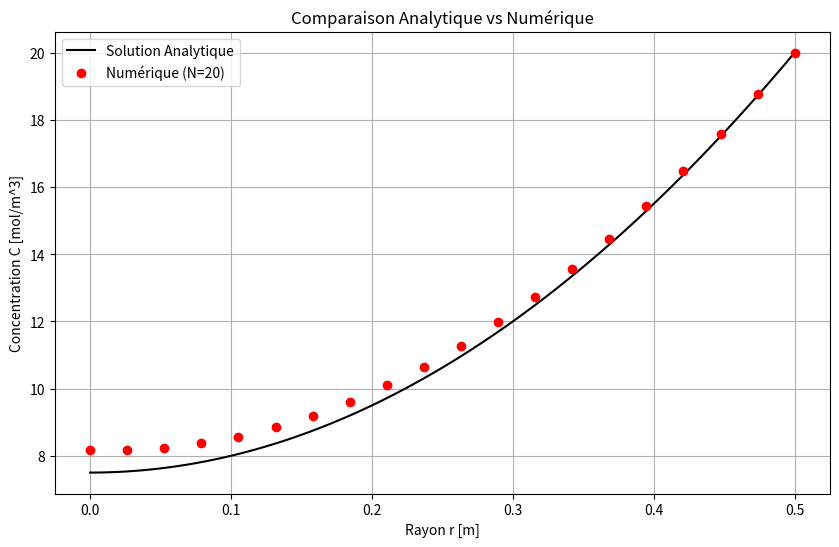
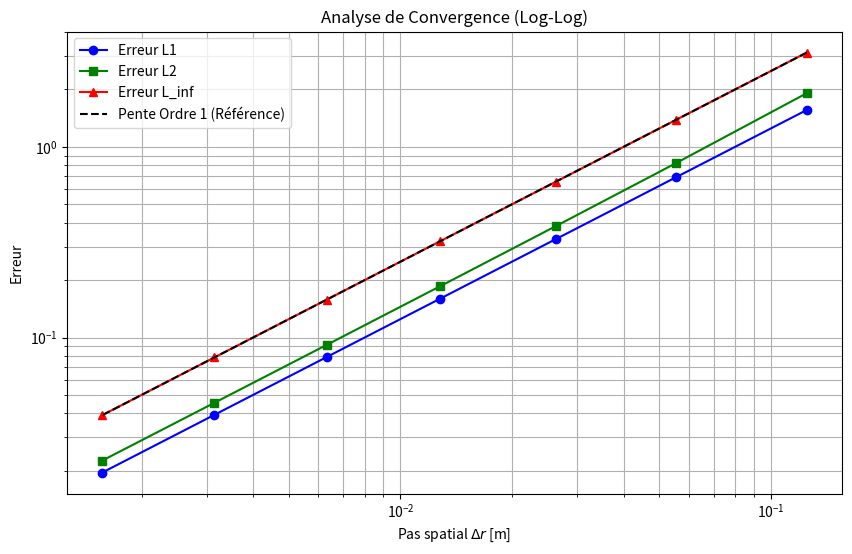
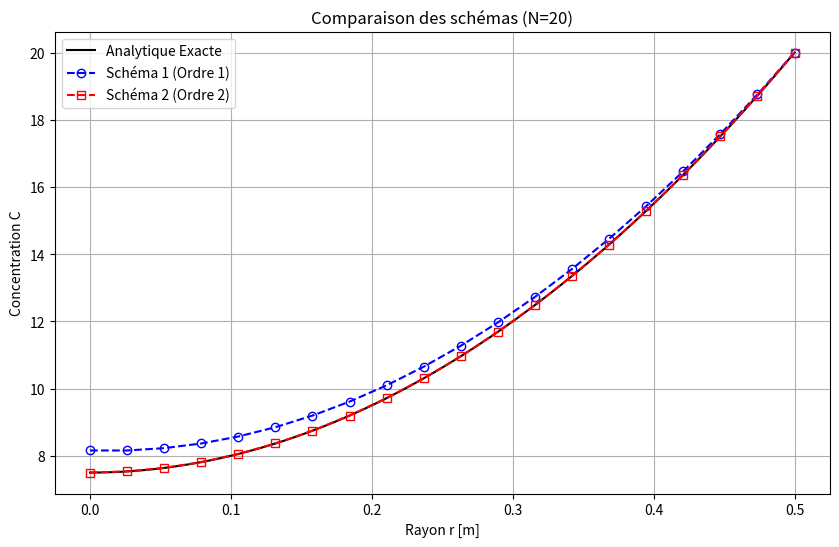

The matplotlib source for these figures, in order:
import numpy as np
import matplotlib.pyplot as plt
import math

# --- Paramètres Physiques ---
Deff = 1e-10        # Coefficient de diffusion effectif [m^2/s]
S = 2e-8            # Terme source constant [mol/m^3/s]
Ce = 20.0           # Concentration à la surface [mol/m^3]
R_pilier = 0.5      # Rayon du pilier (Diamètre = 1m)

# --- Solution Analytique (Eq. 2) ---
def solution_analytique(r):
    #C(r) = (S / 4Deff) * R^2 * ((r^2/R^2) - 1) + Ce
    terme1 = (S * 0.25 / ( Deff)) * (R_pilier**2)
    terme2 = ((r**2) / (R_pilier**2)) - 1
    return terme1 * terme2 + Ce


def solve_diffusion_schema1(N):
    """
    Résout l'équation 1D stationnaire avec:
    - Dérivée seconde : Centrée
    - Dérivée première : Décentrée avant (Forward)
    """
    # 1. Maillage
    r = np.linspace(0, R_pilier, N)
    dr = r[1] - r[0]  # Pas spatial delta_r

    # 2. Initialisation des matrices (Ax = b)
    A = np.zeros((N, N))
    b = np.zeros(N)

    # 3. Remplissage des nœuds internes (i = 1 à N-2)
    # Equation: C_{i-1} + (-2 - dr/r_i)*C_i + (1 + dr/r_i)*C_{i+1} = S*dr^2/Deff
    for i in range(1, N - 1):
        ri = r[i]
        
        # Remplissage de la matrice A
        A[i, i-1] = 1.0
        A[i, i]   = -2.0 - (dr / ri) 
        A[i, i+1] = 1.0 + (dr / ri)
        
        # Remplissage du membre de droite b
        b[i] = (S * dr**2) / Deff

    # 4. Conditions Frontières (CF)
    
    # CF au Centre (i=0) : Neumann (dC/dr = 0)
    # Schéma avant: (C_1 - C_0) / dr = 0  => -C_0 + C_1 = 0
    A[0, 0] = -1.0
    A[0, 1] = 1.0
    b[0] = 0.0

    #CF à la Surface (i=N-1) : Dirichlet (C = Ce)
    A[N-1, N-1] = 1.0
    b[N-1] = Ce

    # 5. Résolution du système linéaire
    C_num = np.linalg.solve(A, b)
    
    return r, C_num, dr

def solve_diffusion_schema2(N):
    """
    Résout l'équation 1D stationnaire avec:
    - Dérivée seconde : Centrée (Ordre 2)
    - Dérivée première : Centrée (Ordre 2) -> Changement ici !
    """
    r = np.linspace(0, R_pilier, N)
    dr = r[1] - r[0]

    A = np.zeros((N, N))
    b = np.zeros(N)

    # --- Nœuds internes (i = 1 à N-2) ---
    # Equation avec schéma centré pour dC/dr:
    # Coeffs issus de : (C_i+1 - 2C_i + C_i-1)/dr^2 + (1/r_i)*(C_i+1 - C_i-1)/(2dr)
    for i in range(1, N - 1):
        ri = r[i]
        
        # Nouveaux coefficients (Schéma 2)
        coeff_im1 = 1.0 - (dr / (2.0 * ri))
        coeff_i   = -2.0
        coeff_ip1 = 1.0 + (dr / (2.0 * ri))
        
        A[i, i-1] = coeff_im1
        A[i, i]   = coeff_i
        A[i, i+1] = coeff_ip1
        b[i]      = (S * dr**2) / Deff

    # --- Conditions Frontières ---
    
    # CF au Centre (i=0) : Neumann (dC/dr = 0)
    # ATTENTION : Pour maintenir l'ordre 2, on utilise un schéma décentré à 3 points
    # Formule : -3*C0 + 4*C1 - 1*C2 = 0
    A[0, 0] = -3.0
    A[0, 1] = 4.0
    A[0, 2] = -1.0
    b[0]    = 0.0

    # CF à la Surface (i=N-1) : Dirichlet (C = Ce)
    A[N-1, N-1] = 1.0
    b[N-1] = Ce

    # Résolution
    C_num = np.linalg.solve(A, b)
    return r, C_num, dr

# --- Analyse de Convergence ---
# On teste plusieurs résolutions pour voir l'ordre de l'erreur
N_values = [5, 10, 20, 40, 80, 160, 320]
erreurs_L1 = []
erreurs_L2 = []
erreurs_Linf = []
deltas_r = []

print(f"{'N':<5} {'dr':<10} {'L_inf':<12}")
print("-" * 30)

for N in N_values:
    # Résolution numérique
    r, C_num, dr = solve_diffusion_schema1(N)
    
    # Solution exacte aux mêmes points
    C_exact = solution_analytique(r)
    
    # [cite_start]Calcul des erreurs
    diff = np.abs(C_num - C_exact)
    
    # Erreur L1 (Moyenne des valeurs absolues)
    err_L1 = np.sum(diff) / N
    
    # Erreur L2 (Racine carrée de la moyenne des carrés)
    err_L2 = np.sqrt(np.sum(diff**2) / N)
    
    # Erreur L_inf (Erreur maximale)
    err_Linf = np.max(diff)
    
    # Stockage pour le graphique
    erreurs_L1.append(err_L1)
    erreurs_L2.append(err_L2)
    erreurs_Linf.append(err_Linf)
    deltas_r.append(dr)
    
    print(f"{N:<5} {dr:<10.4f} {err_Linf:<12.2e}")

r_plot, C_plot, _ = solve_diffusion_schema1(20)
r_fine = np.linspace(0, R_pilier, 100) # Pour tracer la courbe analytique lisse

plt.figure(figsize=(10, 6))
plt.plot(r_fine, solution_analytique(r_fine), 'k-', label='Solution Analytique')
plt.plot(r_plot, C_plot, 'ro', label='Numérique (N=20)')
plt.xlabel('Rayon r [m]')
plt.ylabel('Concentration C [mol/m^3]')
plt.title('Comparaison Analytique vs Numérique')
plt.grid(True)
plt.legend()
plt.show()

# --- Graphique 2 : Analyse de Convergence (Log-Log) ---
plt.figure(figsize=(10, 6))
plt.loglog(deltas_r, erreurs_L1, 'b-o', label='Erreur L1')
plt.loglog(deltas_r, erreurs_L2, 'g-s', label='Erreur L2')
plt.loglog(deltas_r, erreurs_Linf, 'r-^', label='Erreur L_inf')

# Ajout d'une pente de référence (Ordre 1) pour comparer
# On prend un point de référence et on trace une ligne de pente 1
ref_x = np.array([deltas_r[0], deltas_r[-1]])
ref_y = erreurs_Linf[0] * (ref_x / ref_x[0])**1  # Pente 1
plt.loglog(ref_x, ref_y, 'k--', label='Pente Ordre 1 (Référence)')

plt.xlabel('Pas spatial $\Delta r$ [m]')
plt.ylabel('Erreur')
plt.title("Analyse de Convergence (Log-Log)")
plt.grid(True, which="both", ls="-")
plt.legend()
plt.show()

# --- Comparaison des deux schémas (Question E.c) ---
N_test = 20  # Nombre de noeuds pour le graphique
r1, C1, _ = solve_diffusion_schema1(N_test)
r2, C2, _ = solve_diffusion_schema2(N_test)
r_fine = np.linspace(0, R_pilier, 200)

plt.figure(figsize=(10, 6))
plt.plot(r_fine, solution_analytique(r_fine), 'k-', label='Analytique Exacte')
plt.plot(r1, C1, 'bo--', label='Schéma 1 (Ordre 1)', markerfacecolor='none')
plt.plot(r2, C2, 'rs--', label='Schéma 2 (Ordre 2)', markerfacecolor='none')
plt.xlabel('Rayon r [m]')
plt.ylabel('Concentration C')
plt.title(f'Comparaison des schémas (N={N_test})')
plt.legend()
plt.grid(True)
plt.show()